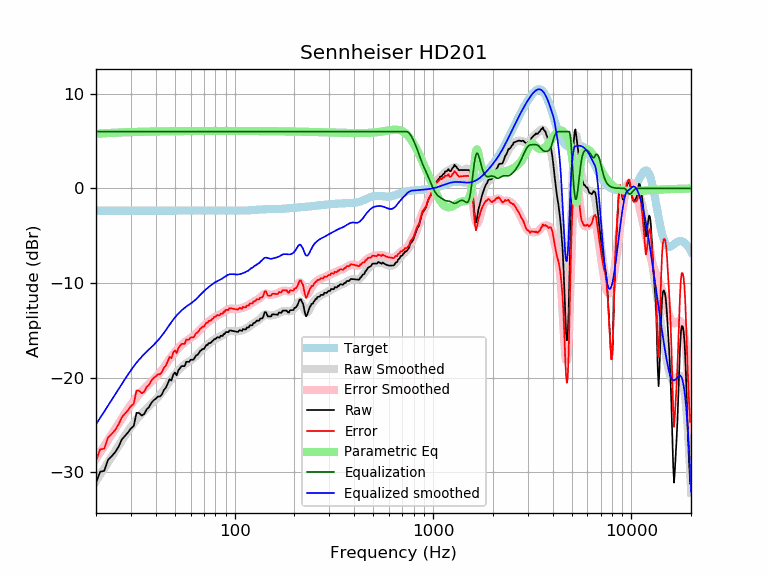

The table this chart was drawn from, first rows:
frequency, raw, error, smoothed, error_smoothed, equalization, parametric_eq, equalized_raw, equalized_smoothed, target
20, -31.11, -28.75, -30.94, -28.58, 6.00, 5.77, -25.11, -24.94, -2.35
21, -29.94, -27.59, -30.25, -27.90, 6.00, 5.80, -23.94, -24.25, -2.35
22, -29.86, -27.51, -29.59, -27.24, 6.00, 5.83, -23.86, -23.59, -2.35
23, -28.69, -26.34, -28.96, -26.60, 6.00, 5.85, -22.69, -22.96, -2.35
24, -28.30, -25.95, -28.35, -25.99, 6.00, 5.87, -22.30, -22.35, -2.35
25, -27.87, -25.52, -27.76, -25.41, 6.00, 5.89, -21.87, -21.76, -2.35
26, -27.30, -24.94, -27.20, -24.85, 6.00, 5.90, -21.30, -21.20, -2.35
27, -26.53, -24.18, -26.66, -24.31, 6.00, 5.92, -20.53, -20.66, -2.35
28, -26.15, -23.80, -26.15, -23.80, 6.00, 5.93, -20.15, -20.15, -2.35
29, -25.79, -23.44, -25.67, -23.32, 6.00, 5.94, -19.79, -19.67, -2.35
30, -25.36, -23.01, -25.22, -22.87, 6.00, 5.95, -19.36, -19.22, -2.35
31, -25.11, -22.76, -24.81, -22.45, 6.00, 5.96, -19.11, -18.81, -2.35
32, -23.72, -21.37, -24.43, -22.08, 6.00, 5.97, -17.72, -18.43, -2.35
33, -23.74, -21.39, -24.09, -21.74, 6.00, 5.98, -17.74, -18.09, -2.35
34, -24.01, -21.65, -23.79, -21.44, 6.00, 5.98, -18.01, -17.79, -2.35
35, -23.85, -21.50, -23.52, -21.16, 6.00, 5.99, -17.85, -17.52, -2.35
36, -23.35, -21.00, -23.26, -20.91, 6.00, 6.00, -17.35, -17.26, -2.35
37, -23.12, -20.77, -23.02, -20.67, 6.00, 6.00, -17.12, -17.02, -2.35
38, -22.67, -20.32, -22.79, -20.44, 6.00, 6.01, -16.67, -16.79, -2.35
39, -22.40, -20.05, -22.55, -20.20, 6.00, 6.01, -16.40, -16.55, -2.35
40, -22.23, -19.87, -22.32, -19.97, 6.00, 6.02, -16.23, -16.32, -2.35
41, -22.00, -19.65, -22.07, -19.72, 6.00, 6.02, -16.00, -16.07, -2.35
42, -21.99, -19.64, -21.82, -19.47, 6.00, 6.02, -15.99, -15.82, -2.35
43, -21.76, -19.41, -21.55, -19.20, 6.00, 6.03, -15.76, -15.55, -2.35
44, -21.30, -18.95, -21.27, -18.92, 6.00, 6.03, -15.30, -15.27, -2.35
45, -21.07, -18.72, -20.98, -18.63, 6.00, 6.03, -15.07, -14.98, -2.35
46, -20.63, -18.28, -20.69, -18.34, 6.00, 6.04, -14.63, -14.69, -2.35
47, -20.15, -17.80, -20.41, -18.05, 6.00, 6.04, -14.15, -14.41, -2.35
48, -20.31, -17.96, -20.13, -17.78, 6.00, 6.04, -14.31, -14.13, -2.35
49, -19.69, -17.34, -19.88, -17.52, 6.00, 6.04, -13.69, -13.88, -2.35
50, -19.46, -17.11, -19.64, -17.29, 6.00, 6.05, -13.46, -13.64, -2.35
51, -19.76, -17.41, -19.43, -17.07, 6.00, 6.05, -13.76, -13.43, -2.35
52, -19.23, -16.88, -19.23, -16.88, 6.00, 6.05, -13.23, -13.23, -2.35
53, -19.01, -16.65, -19.06, -16.70, 6.00, 6.05, -13.01, -13.06, -2.35
54, -18.78, -16.43, -18.89, -16.54, 6.00, 6.05, -12.78, -12.89, -2.35
55, -18.78, -16.43, -18.75, -16.40, 6.00, 6.05, -12.78, -12.75, -2.35
56, -18.78, -16.43, -18.62, -16.26, 6.00, 6.06, -12.78, -12.62, -2.35
57, -18.33, -15.97, -18.49, -16.14, 6.00, 6.06, -12.33, -12.49, -2.35
58, -18.33, -15.97, -18.38, -16.03, 6.00, 6.06, -12.33, -12.38, -2.35
59, -18.33, -15.97, -18.28, -15.93, 6.00, 6.06, -12.33, -12.28, -2.35
60, -18.11, -15.75, -18.17, -15.82, 6.00, 6.06, -12.11, -12.17, -2.35
61, -18.10, -15.75, -18.07, -15.71, 6.00, 6.06, -12.10, -12.07, -2.35
62, -18.10, -15.75, -17.95, -15.60, 6.00, 6.06, -12.10, -11.95, -2.35
63, -17.87, -15.52, -17.83, -15.47, 6.00, 6.06, -11.87, -11.83, -2.35
64, -17.64, -15.29, -17.69, -15.34, 6.00, 6.06, -11.64, -11.69, -2.35
65, -17.59, -15.24, -17.55, -15.20, 6.00, 6.06, -11.59, -11.55, -2.35
66, -17.41, -15.06, -17.41, -15.06, 6.00, 6.06, -11.41, -11.41, -2.35
67, -17.18, -14.83, -17.26, -14.91, 6.00, 6.07, -11.18, -11.26, -2.35
68, -17.08, -14.73, -17.12, -14.77, 6.00, 6.07, -11.08, -11.12, -2.35
69, -16.96, -14.61, -16.99, -14.64, 6.00, 6.07, -10.96, -10.99, -2.35
70, -16.97, -14.62, -16.86, -14.51, 6.00, 6.07, -10.97, -10.86, -2.35
71, -16.76, -14.40, -16.74, -14.39, 6.00, 6.07, -10.76, -10.74, -2.35
72, -16.54, -14.19, -16.63, -14.28, 6.00, 6.07, -10.54, -10.63, -2.35
73, -16.56, -14.21, -16.52, -14.17, 6.00, 6.07, -10.56, -10.52, -2.35
74, -16.35, -13.99, -16.42, -14.07, 6.00, 6.07, -10.35, -10.42, -2.35
75, -16.36, -14.00, -16.32, -13.97, 6.00, 6.07, -10.36, -10.32, -2.35
76, -16.30, -13.95, -16.23, -13.88, 6.00, 6.07, -10.30, -10.23, -2.35
77, -16.14, -13.79, -16.14, -13.79, 6.00, 6.07, -10.14, -10.14, -2.35
78, -16.08, -13.73, -16.06, -13.71, 6.00, 6.07, -10.08, -10.06, -2.35
79, -15.92, -13.57, -15.98, -13.63, 6.00, 6.07, -9.92, -9.98, -2.35
... 553 more rows
